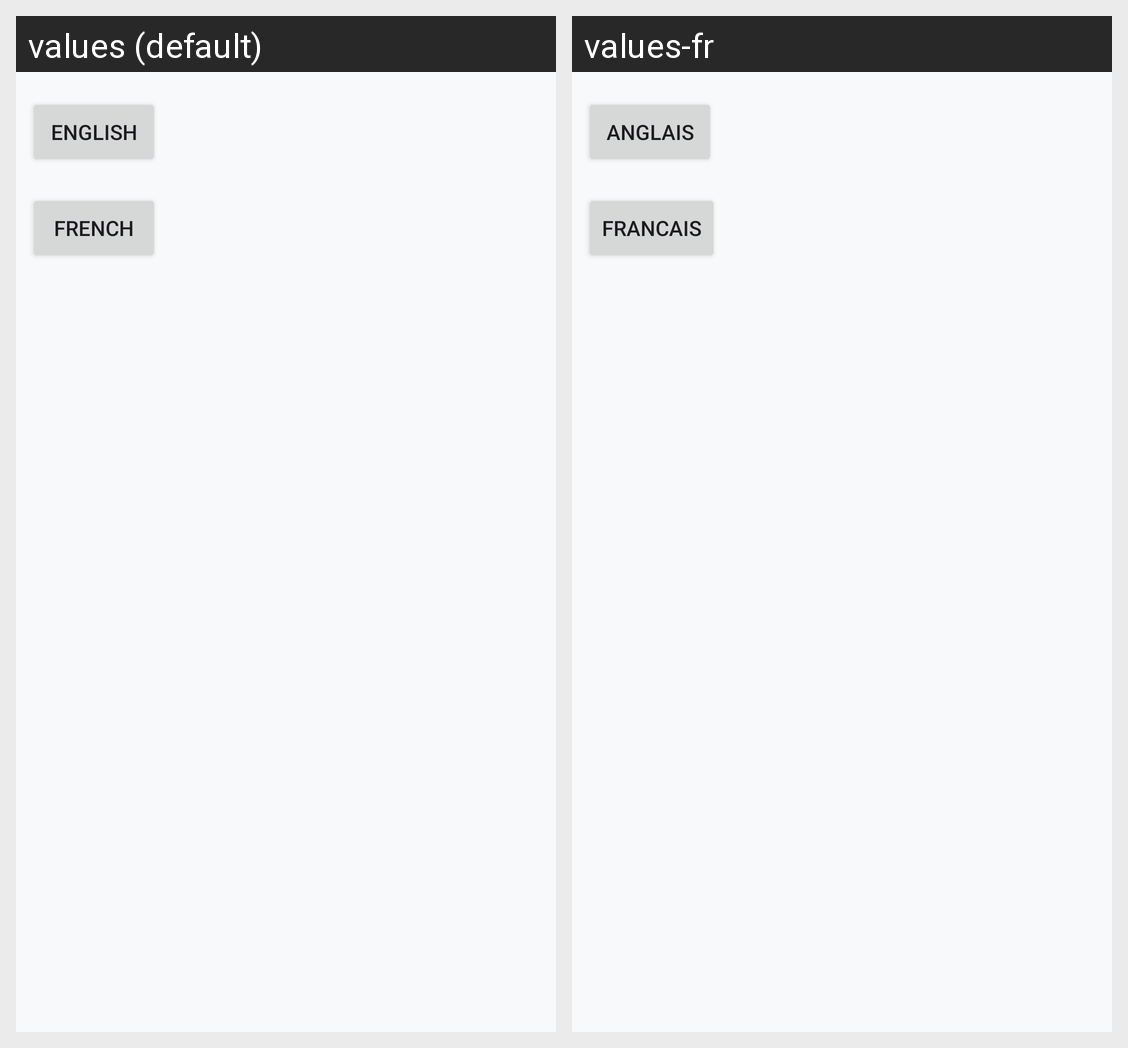

Strings drawn on this Android screen and how each of the app's shown locales translates them:
Android screen res/layout/fragment_pop_up.xml rendered under 2 locales, left to right: values (default), values-fr. Device: Nexus 5 (rendered at 1080×1920; each locale shown at half size, 540×960, under a caption strip naming it); theme Theme.Devises.
Strings drawn on this screen, with the default value and each locale's value (text and hints the layout hard-codes, and strings that could not be matched under every locale, appear in the picture but are not listed):

english
  values: English
  values-fr: Anglais

french
  values: French
  values-fr: Francais
